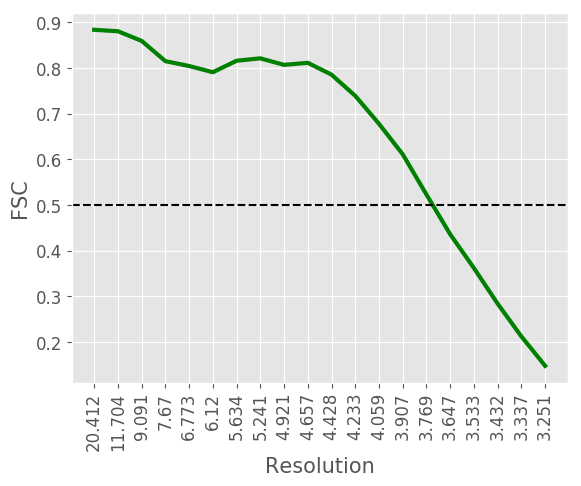

The table this chart was drawn from, first rows:
#resolution, fsc
20.41, 0.8839
11.7, 0.8807
9.091, 0.8596
7.67, 0.8152
6.773, 0.8046
6.12, 0.791
5.634, 0.8161
5.241, 0.8214
4.921, 0.8071
4.657, 0.8116
4.428, 0.7857
4.233, 0.7393
4.059, 0.6781
3.907, 0.6113
3.769, 0.5232
3.647, 0.4362
3.533, 0.3622
3.432, 0.2842
3.337, 0.2125
3.251, 0.1482
